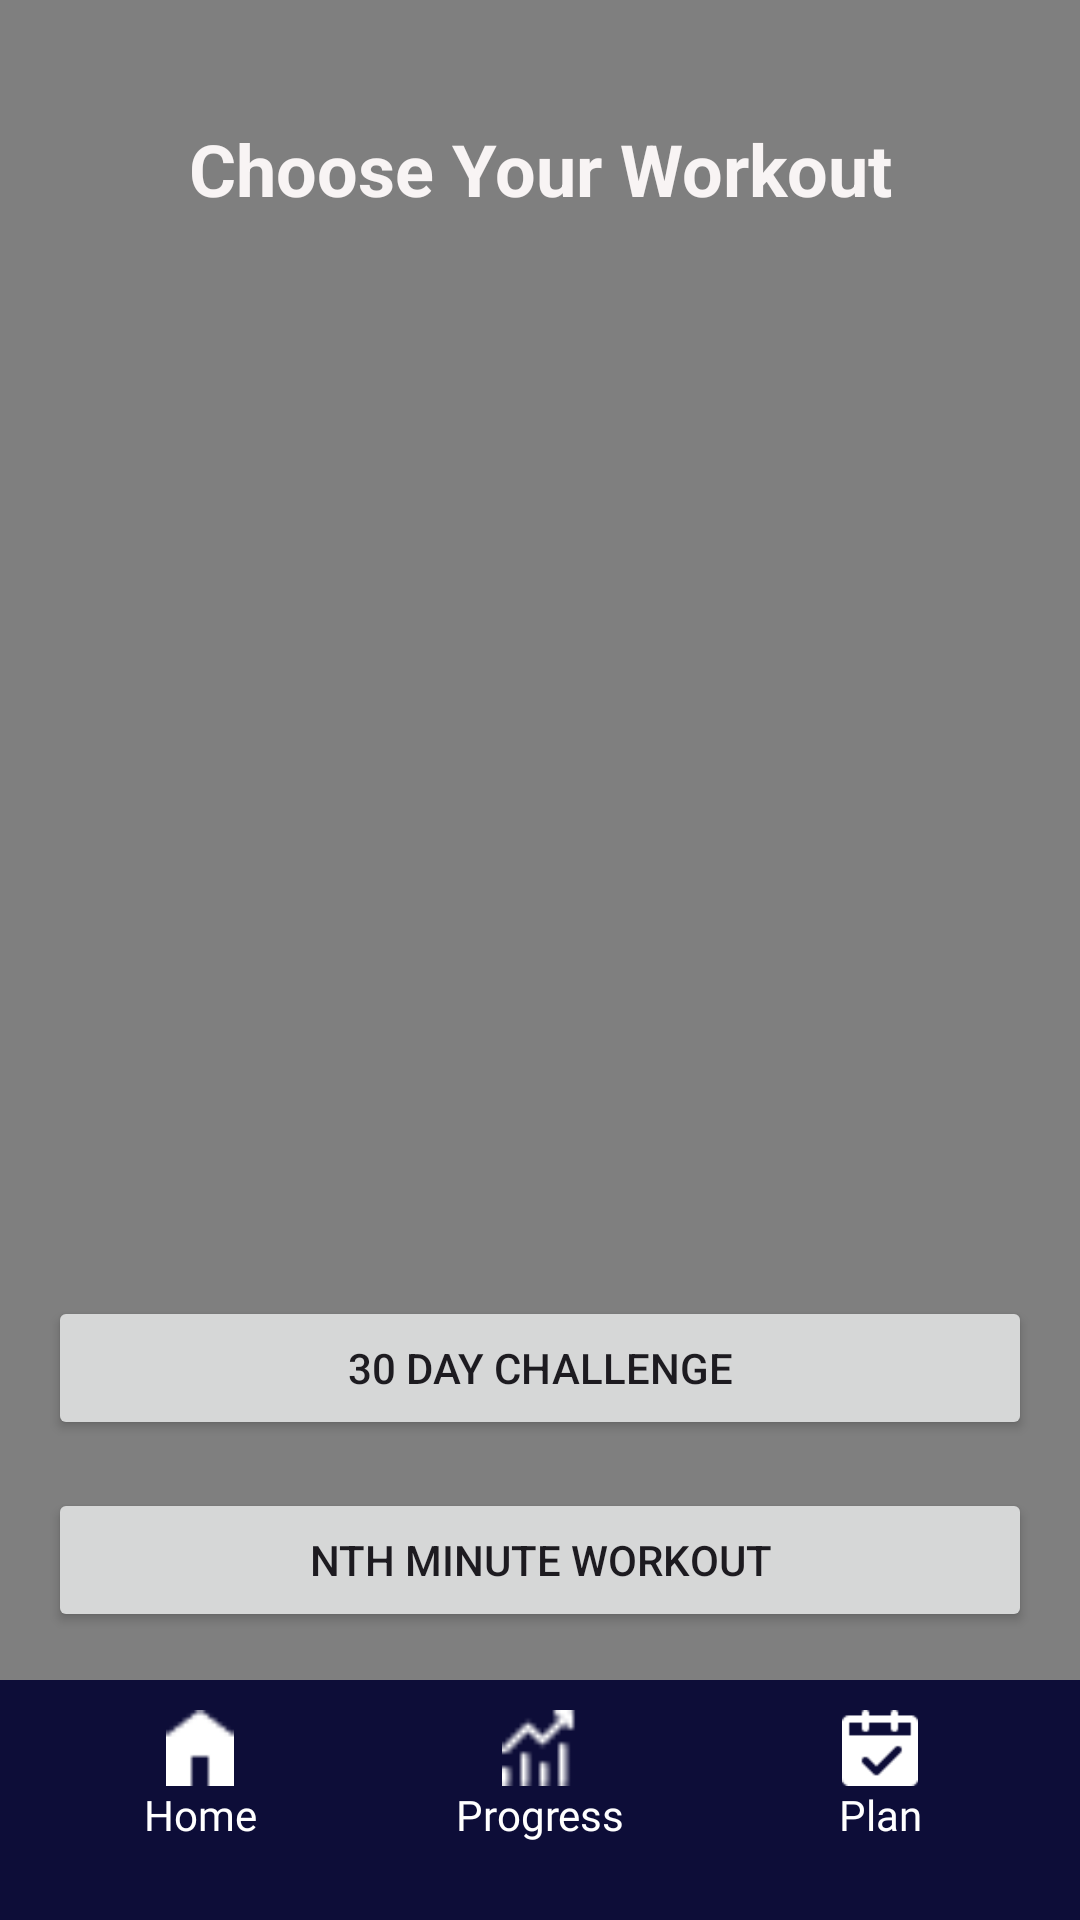

This screen was rendered from an Android layout file. Write that file and the resources it references.
<!-- AndroidManifest.xml: application theme Theme.FitTrackMobileApp -->
<!-- res/layout/activity_yoga.xml -->
<?xml version="1.0" encoding="utf-8"?>
<androidx.constraintlayout.widget.ConstraintLayout xmlns:android="http://schemas.android.com/apk/res/android"
    xmlns:app="http://schemas.android.com/apk/res-auto"
    xmlns:tools="http://schemas.android.com/tools"
    android:layout_width="match_parent"
    android:layout_height="match_parent"
    tools:context=".Yoga">

    <VideoView
        android:id="@+id/videoView"
        android:layout_width="match_parent"
        android:layout_height="match_parent"
        android:layout_alignParentTop="true"
        android:layout_alignParentBottom="true"
        android:layout_gravity="center"
        tools:layout_editor_absoluteX="-16dp"
        tools:layout_editor_absoluteY="-261dp" />

    <TextView
        android:id="@+id/yogaTitle"
        android:layout_width="wrap_content"
        android:layout_height="wrap_content"
        android:layout_marginTop="40dp"
        android:text="Choose Your Workout"
        android:textColor="#F8F4F4"
        android:textSize="24sp"
        android:textStyle="bold"
        app:layout_constraintTop_toTopOf="parent"
        app:layout_constraintStart_toStartOf="parent"
        app:layout_constraintEnd_toEndOf="parent" />

    <Button
        android:id="@+id/button30DayChallenge"
        android:layout_width="match_parent"
        android:layout_height="wrap_content"
        android:layout_margin="16dp"
        android:layout_marginBottom="48dp"
        android:text="30 Day Challenge"
        app:layout_constraintBottom_toTopOf="@id/buttonNthMinute"
        app:layout_constraintEnd_toEndOf="parent"
        app:layout_constraintStart_toStartOf="parent" />

    <Button
        android:id="@+id/buttonNthMinute"
        android:layout_width="match_parent"
        android:layout_height="wrap_content"
        android:layout_margin="16dp"
        android:layout_marginBottom="32dp"
        android:text="Nth Minute Workout"
        app:layout_constraintStart_toStartOf="parent"
        app:layout_constraintEnd_toEndOf="parent"
        app:layout_constraintBottom_toBottomOf="parent"
        app:layout_constraintBottom_toTopOf="@id/bottomNavigationView" />

    <com.google.android.material.bottomnavigation.BottomNavigationView
        android:id="@+id/bottomNavigationView"
        android:layout_width="0dp"
        android:layout_height="wrap_content"
        android:background="@color/dark_purple"
        app:layout_constraintBottom_toBottomOf="parent"
        app:layout_constraintEnd_toEndOf="parent"
        app:layout_constraintStart_toStartOf="parent">
        <LinearLayout
            android:layout_width="match_parent"
            android:layout_height="44dp"
            android:layout_margin="10dp"
            android:orientation="horizontal">

            <LinearLayout
                android:layout_width="match_parent"
                android:layout_height="match_parent"
                android:layout_weight="1"
                android:orientation="vertical"
                android:onClick="dashboard">

                <ImageView
                    android:id="@+id/imageView5"
                    android:layout_width="match_parent"
                    android:layout_height="10dp"
                    android:layout_weight="1"
                    app:srcCompat="@drawable/home" />

                <TextView
                    android:id="@+id/textView3"
                    android:layout_width="match_parent"
                    android:layout_height="3dp"
                    android:layout_weight="1"
                    android:fontFamily="@font/poppins"
                    android:gravity="center"
                    android:text="Home"
                    android:textColor="#FFFFFF" />

            </LinearLayout>

            <LinearLayout
                android:layout_width="match_parent"
                android:layout_height="match_parent"
                android:layout_weight="1"
                android:onClick="checkProgress"
                android:orientation="vertical">

                <ImageView
                    android:id="@+id/imageView9"
                    android:layout_width="match_parent"
                    android:layout_height="10dp"
                    android:layout_weight="1"
                    app:srcCompat="@drawable/progress" />

                <TextView
                    android:id="@+id/textView4"
                    android:layout_width="match_parent"
                    android:layout_height="3dp"
                    android:layout_weight="1"
                    android:fontFamily="@font/poppins"
                    android:gravity="center"
                    android:text="Progress"
                    android:textColor="#FFFFFF" />
            </LinearLayout>

            <LinearLayout
                android:layout_width="match_parent"
                android:layout_height="match_parent"
                android:layout_weight="1"
                android:onClick="workoutSuggestion"
                android:orientation="vertical">

                <ImageView
                    android:id="@+id/imageView10"
                    android:layout_width="match_parent"
                    android:layout_height="10dp"
                    android:layout_weight="1"
                    app:srcCompat="@drawable/plan" />

                <TextView
                    android:id="@+id/textView5"
                    android:layout_width="match_parent"
                    android:layout_height="3dp"
                    android:layout_weight="1"
                    android:fontFamily="@font/poppins"
                    android:gravity="center"
                    android:text="Plan"
                    android:textColor="#FFFFFF" />

            </LinearLayout>

        </LinearLayout>
    </com.google.android.material.bottomnavigation.BottomNavigationView>


</androidx.constraintlayout.widget.ConstraintLayout>
<!-- resources referenced by this layout -->
<resources>
  <color name="dark_purple">#0D0D38</color>
  <!-- drawable home: png bitmap (drawable, 210 bytes) -->
  <!-- drawable plan: png bitmap (drawable, 464 bytes) -->
  <!-- drawable progress: png bitmap (drawable, 240 bytes) -->
  <style name="Theme.FitTrackMobileApp" parent="Base.Theme.FitTrackMobileApp" />
  <style name="Base.Theme.FitTrackMobileApp" parent="Theme.Material3.DayNight.NoActionBar">
          
          
      </style>
</resources>
